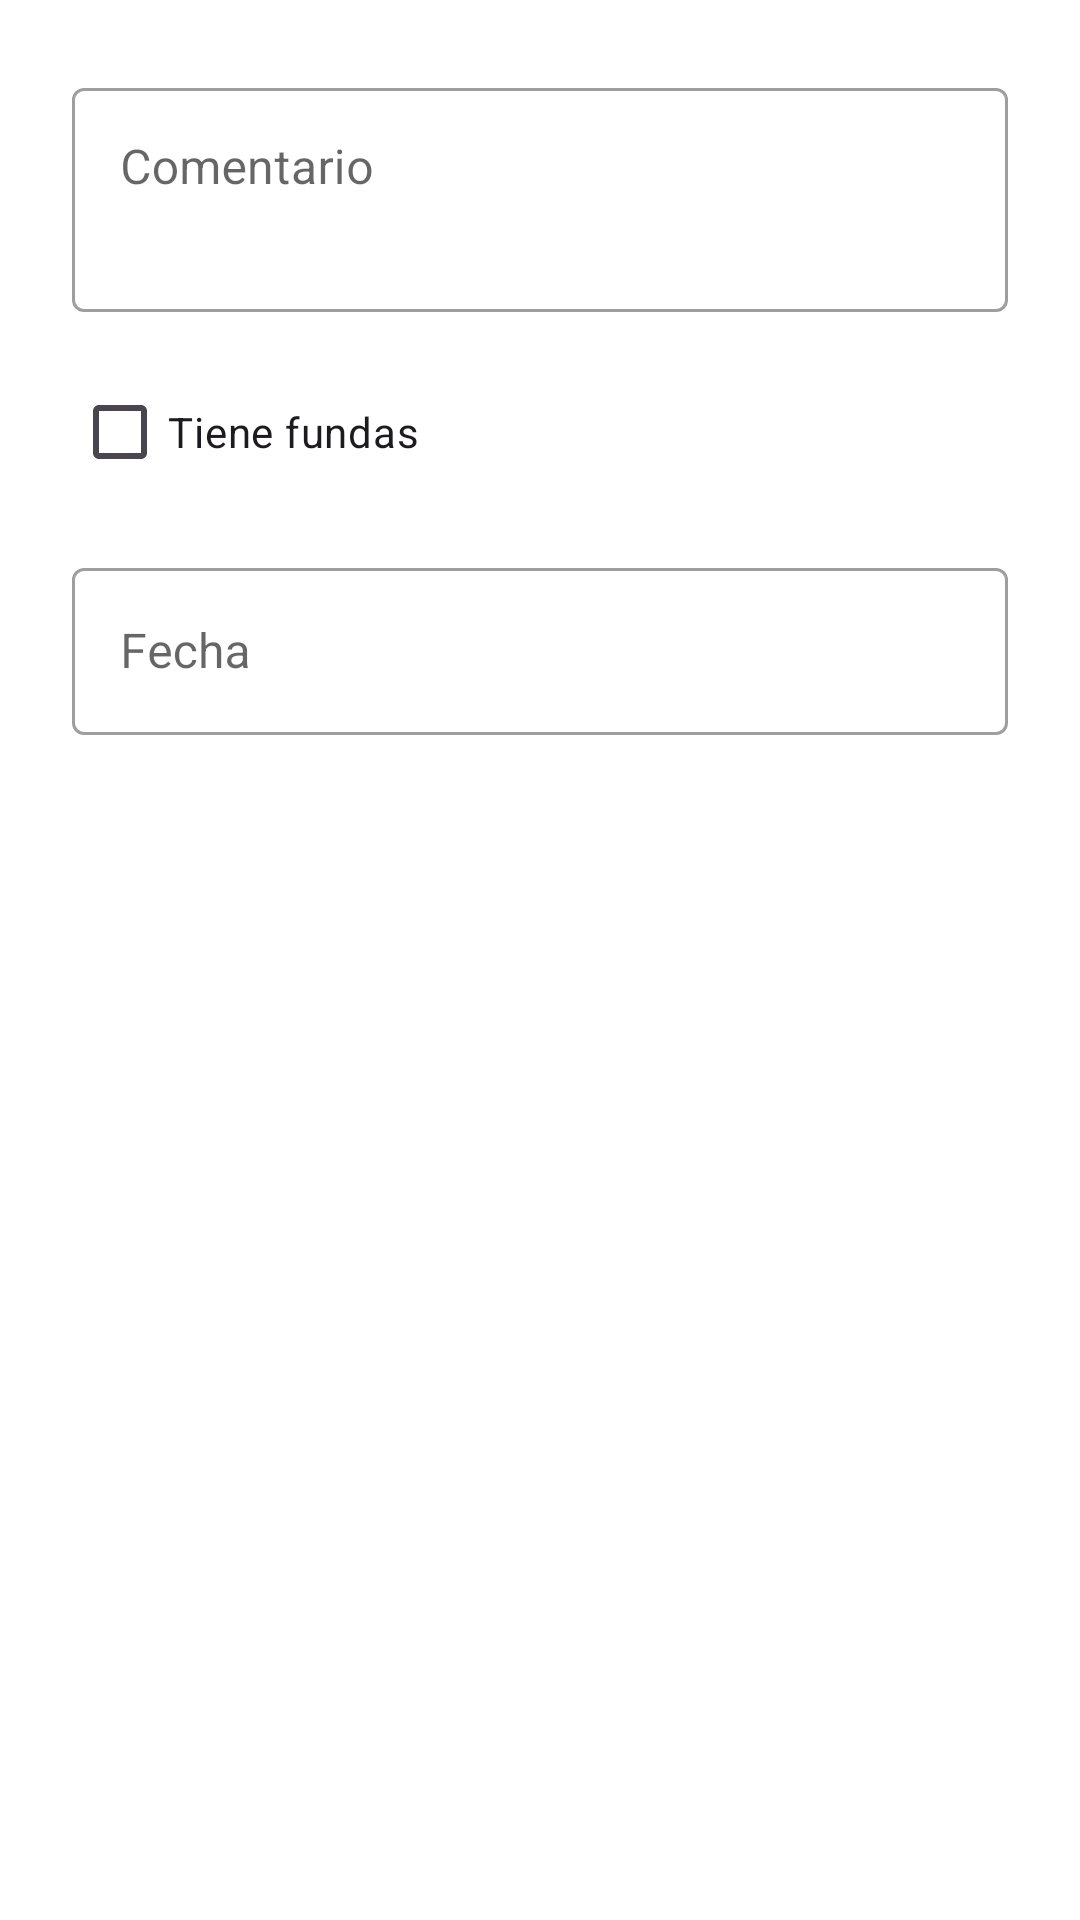

Reconstruct the res/layout file that produces this screen, plus the resources it refers to.
<!-- AndroidManifest.xml: application theme Theme.Ludotor -->
<!-- res/layout/dialog_add_status.xml -->
<?xml version="1.0" encoding="utf-8"?>
<LinearLayout xmlns:android="http://schemas.android.com/apk/res/android"
    android:layout_width="match_parent"
    android:layout_height="wrap_content"
    android:orientation="vertical"
    android:padding="24dp">

    <com.google.android.material.textfield.TextInputLayout
        android:id="@+id/til_status_comment"
        style="@style/Widget.MaterialComponents.TextInputLayout.OutlinedBox"
        android:layout_width="match_parent"
        android:layout_height="wrap_content"
        android:hint="Comentario">

        <com.google.android.material.textfield.TextInputEditText
            android:id="@+id/et_status_comment"
            android:layout_width="match_parent"
            android:layout_height="wrap_content"
            android:inputType="textCapSentences|textMultiLine"
            android:minLines="2"
            android:gravity="top"
            android:scrollbars="vertical"/>
    </com.google.android.material.textfield.TextInputLayout>

    <com.google.android.material.checkbox.MaterialCheckBox
        android:id="@+id/cb_has_sleeves"
        android:layout_width="wrap_content"
        android:layout_height="wrap_content"
        android:layout_marginTop="16dp"
        android:text="Tiene fundas"/>

    <com.google.android.material.textfield.TextInputLayout
        android:id="@+id/til_status_date"
        style="@style/Widget.MaterialComponents.TextInputLayout.OutlinedBox"
        android:layout_width="match_parent"
        android:layout_height="wrap_content"
        android:layout_marginTop="16dp"
        android:hint="Fecha">

        <com.google.android.material.textfield.TextInputEditText
            android:id="@+id/et_status_date"
            android:layout_width="match_parent"
            android:layout_height="wrap_content"
            android:inputType="none"
            android:focusable="false"
            android:longClickable="false"
            android:clickable="true"/>
    </com.google.android.material.textfield.TextInputLayout>

</LinearLayout>
<!-- resources referenced by this layout -->
<resources>
  <style name="Theme.Ludotor" parent="Theme.Material3.DayNight.NoActionBar">
          
          <item name="colorPrimary">@color/app_primary</item>
          <item name="colorPrimaryVariant">@color/app_primary_variant</item>
          <item name="colorOnPrimary">@color/app_on_primary</item>
  
          
          <item name="colorSecondary">@color/app_secondary</item>
          <item name="colorSecondaryVariant">@color/app_secondary</item>
          <item name="colorOnSecondary">@color/app_on_secondary</item>
  
          
          <item name="colorError">@color/app_error</item>
          <item name="colorOnError">@color/app_on_error</item>
  
          
          <item name="android:colorBackground">@color/app_background</item>
          <item name="colorOnBackground">@color/app_on_background</item>
          <item name="colorSurface">@color/app_surface</item>
          <item name="colorOnSurface">@color/app_on_surface</item>
  
          
          <item name="android:windowLightStatusBar">?attr/colorPrimaryVariant</item>
  
          
          <item name="android:navigationBarColor">?attr/colorPrimary</item>
  
          
          <item name="preferenceTheme">@style/AppPreferenceThemeOverlay</item>
          <item name="colorControlActivated">?attr/colorSecondary</item>
          <item name="android:textColorPrimary">@color/text_primary</item>
          <item name="android:textColorSecondary">@color/text_secondary</item>
          <item name="android:divider">@color/divider_color</item>
  
  
      </style>
  <color name="app_primary">@color/purple_500</color>
  <color name="app_primary_variant">@color/purple_700</color>
  <color name="app_on_primary">@color/white</color>
  <color name="app_secondary">@color/teal_200</color>
  <color name="app_on_secondary">@color/black</color>
  <color name="app_error">@color/red_600</color>
  <color name="app_on_error">@color/white</color>
  <color name="app_background">@color/white</color>
  <color name="app_on_background">@color/black</color>
  <color name="app_surface">@color/white</color>
  <color name="app_on_surface">@color/black</color>
  <style name="AppPreferenceThemeOverlay" parent="PreferenceThemeOverlay.v14.Material">
          
          <item name="android:background">?attr/colorSurface</item>
          <item name="colorPrimary">?attr/colorPrimary</item>
          <item name="colorSecondary">?attr/colorSecondary</item>
          <item name="android:textColorPrimary">?attr/colorOnSurface</item>
          <item name="android:textColorSecondary">?attr/colorOnSurfaceVariant</item> 
          <item name="colorControlActivated">?attr/colorSecondary</item>
          <item name="android:divider">@color/divider_color</item>
      </style>
  <color name="text_primary">#DE000000</color>
  <color name="text_secondary">#8A000000</color>
  <color name="divider_color">#1F000000</color>
  <color name="purple_500">#FF6200EE</color>
  <color name="purple_700">#FF3700B3</color>
  <color name="white">#FFFFFFFF</color>
  <color name="teal_200">#FF03DAC5</color>
  <color name="black">#FF000000</color>
  <color name="red_600">#FFE53935</color>
</resources>
